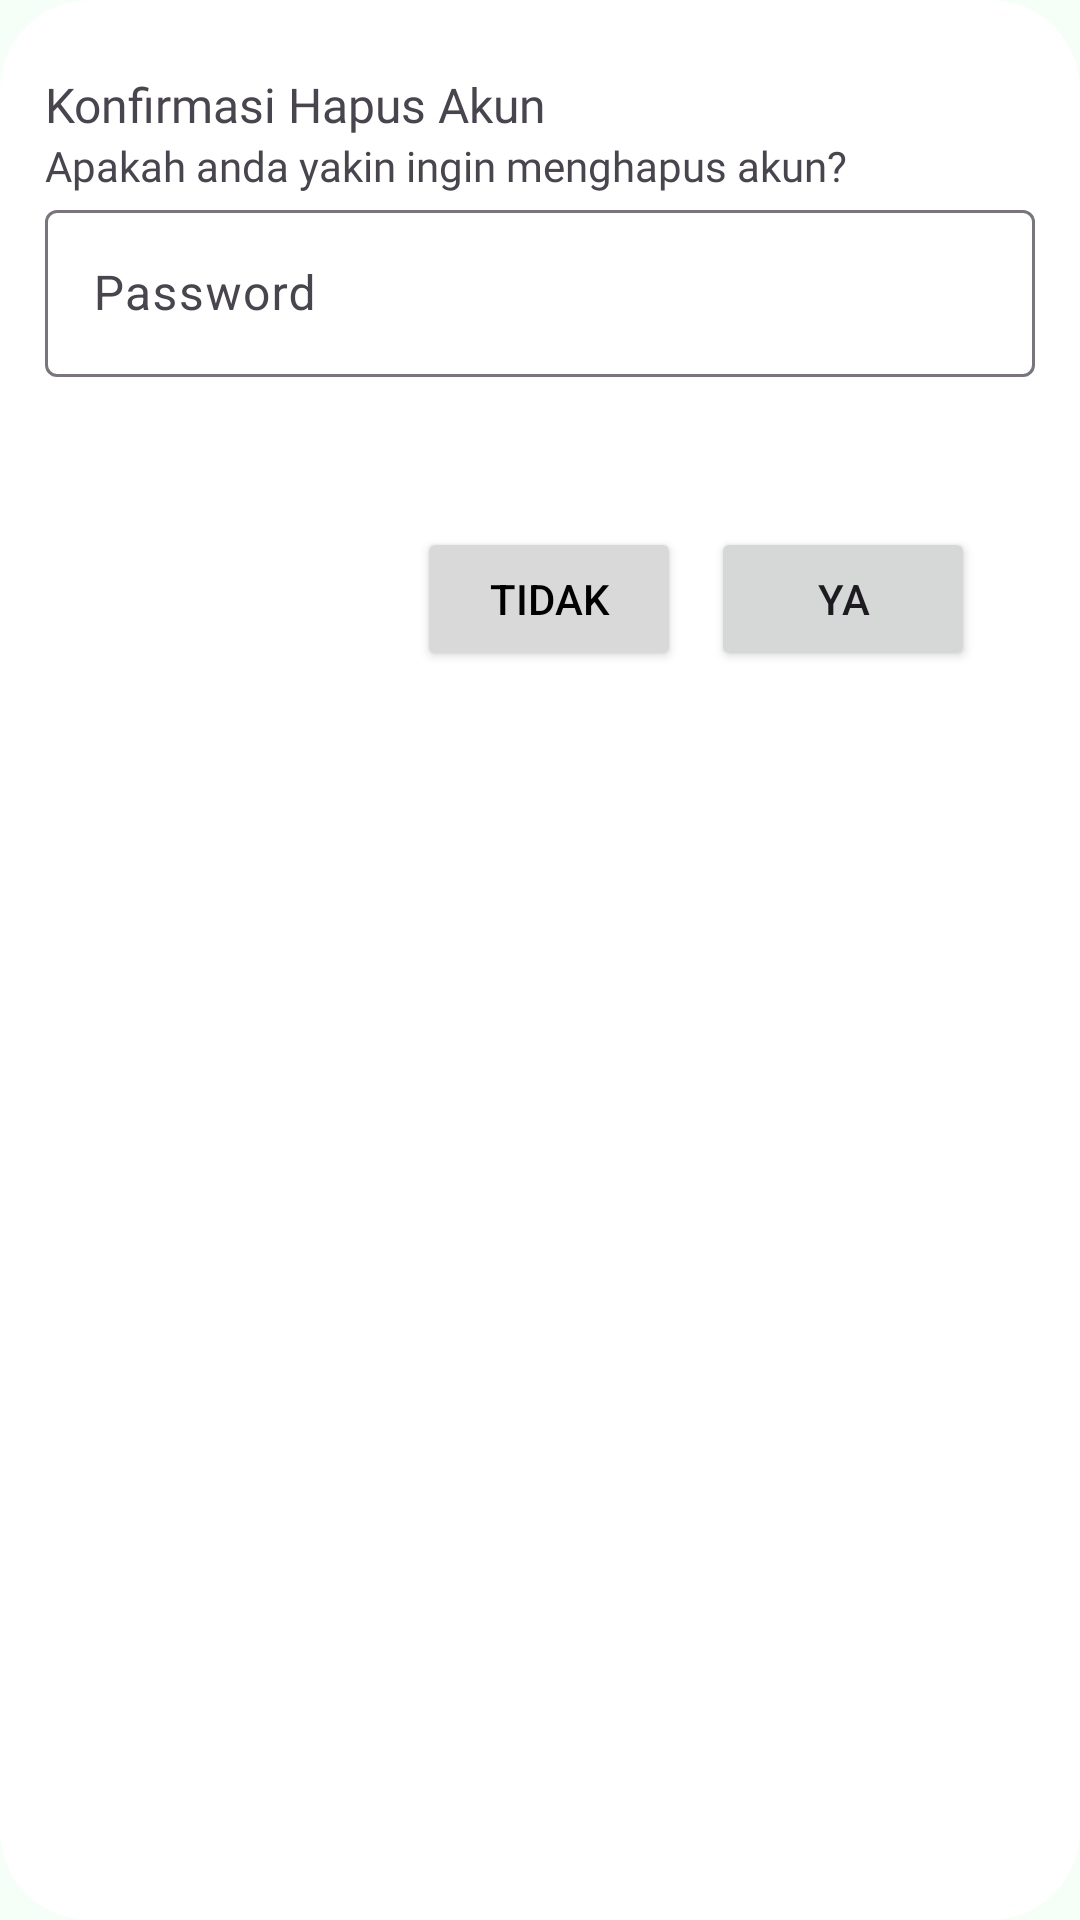

Write the Android layout XML for this screen, with the resource values it uses.
<!-- AndroidManifest.xml: application theme Theme.WildExplorersCompanion -->
<!-- res/layout/dialog_delete_password.xml -->
<?xml version="1.0" encoding="utf-8"?>
<androidx.constraintlayout.widget.ConstraintLayout xmlns:android="http://schemas.android.com/apk/res/android"
    android:background="@drawable/bg_dialog"
    android:layout_width="300dp"
    android:layout_height="220dp"
    android:layout_gravity="center">

    <LinearLayout
        android:orientation="vertical"
        android:layout_marginStart="15dp"
        android:layout_marginEnd="15dp"
        android:layout_width="match_parent"
        android:layout_height="match_parent">

        <TextView
            android:layout_marginTop="24dp"
            android:layout_width="match_parent"
            android:layout_height="wrap_content"
            android:text="Konfirmasi Hapus Akun"
            android:textSize="16dp"
            android:fontFamily="@font/roboto_bold"/>
        <TextView
            android:layout_width="match_parent"
            android:layout_height="wrap_content"
            android:text="Apakah anda yakin ingin menghapus akun?"
            android:fontFamily="@font/roboto_light"/>

        <com.google.android.material.textfield.TextInputLayout
            android:layout_width="match_parent"
            android:layout_height="wrap_content">

        <EditText
            android:id="@+id/edt_con_password"
            android:hint="@string/password"
            android:layout_width="match_parent"
            android:inputType="textPassword"
            android:layout_height="wrap_content"/>

        </com.google.android.material.textfield.TextInputLayout>
        <LinearLayout
            android:orientation="horizontal"
            android:gravity="end"
            android:layout_marginTop="50dp"
            android:layout_marginEnd="20dp"
            android:paddingBottom="20dp"
            android:layout_width="match_parent"
            android:layout_height="wrap_content">
            <Button
                android:id="@+id/btn_delete_no"
                android:layout_width="wrap_content"
                android:layout_height="wrap_content"
                android:text="Tidak"
                android:layout_marginEnd="10dp"
                android:textColor="@color/black"
                android:backgroundTint="#D9D9D9"/>

            <Button
                android:id="@+id/btn_delete_ya"
                android:layout_width="wrap_content"
                android:layout_height="wrap_content"
                android:text="Ya"/>
        </LinearLayout>
    </LinearLayout>

</androidx.constraintlayout.widget.ConstraintLayout>
<!-- resources referenced by this layout -->
<resources>
  <color name="black">#FF000000</color>
  <!-- drawable bg_dialog (drawable) -->
  <?xml version="1.0" encoding="utf-8"?>
  <selector xmlns:android="http://schemas.android.com/apk/res/android">
      <item android:state_enabled="true" android:state_pressed="false">
          <shape android:shape="rectangle">
              <solid android:color="#ffffff" />
              <corners android:radius="30dp" />
          </shape>
      </item>
  </selector>
  <string name="password">Password</string>
  <style name="Theme.WildExplorersCompanion" parent="Base.Theme.WildExplorersCompanion" />u
  <style name="Base.Theme.WildExplorersCompanion" parent="Theme.Material3.DayNight.NoActionBar">
          
          
          <item name="colorPrimary">@color/applegreen</item>
          <item name="android:colorBackground">@color/hintgreen</item>
  
  
          <item name="android:windowIsTranslucent">true</item>
      </style>
  <color name="applegreen">#379C41</color>
  <color name="hintgreen">#F6FFF7</color>
</resources>
